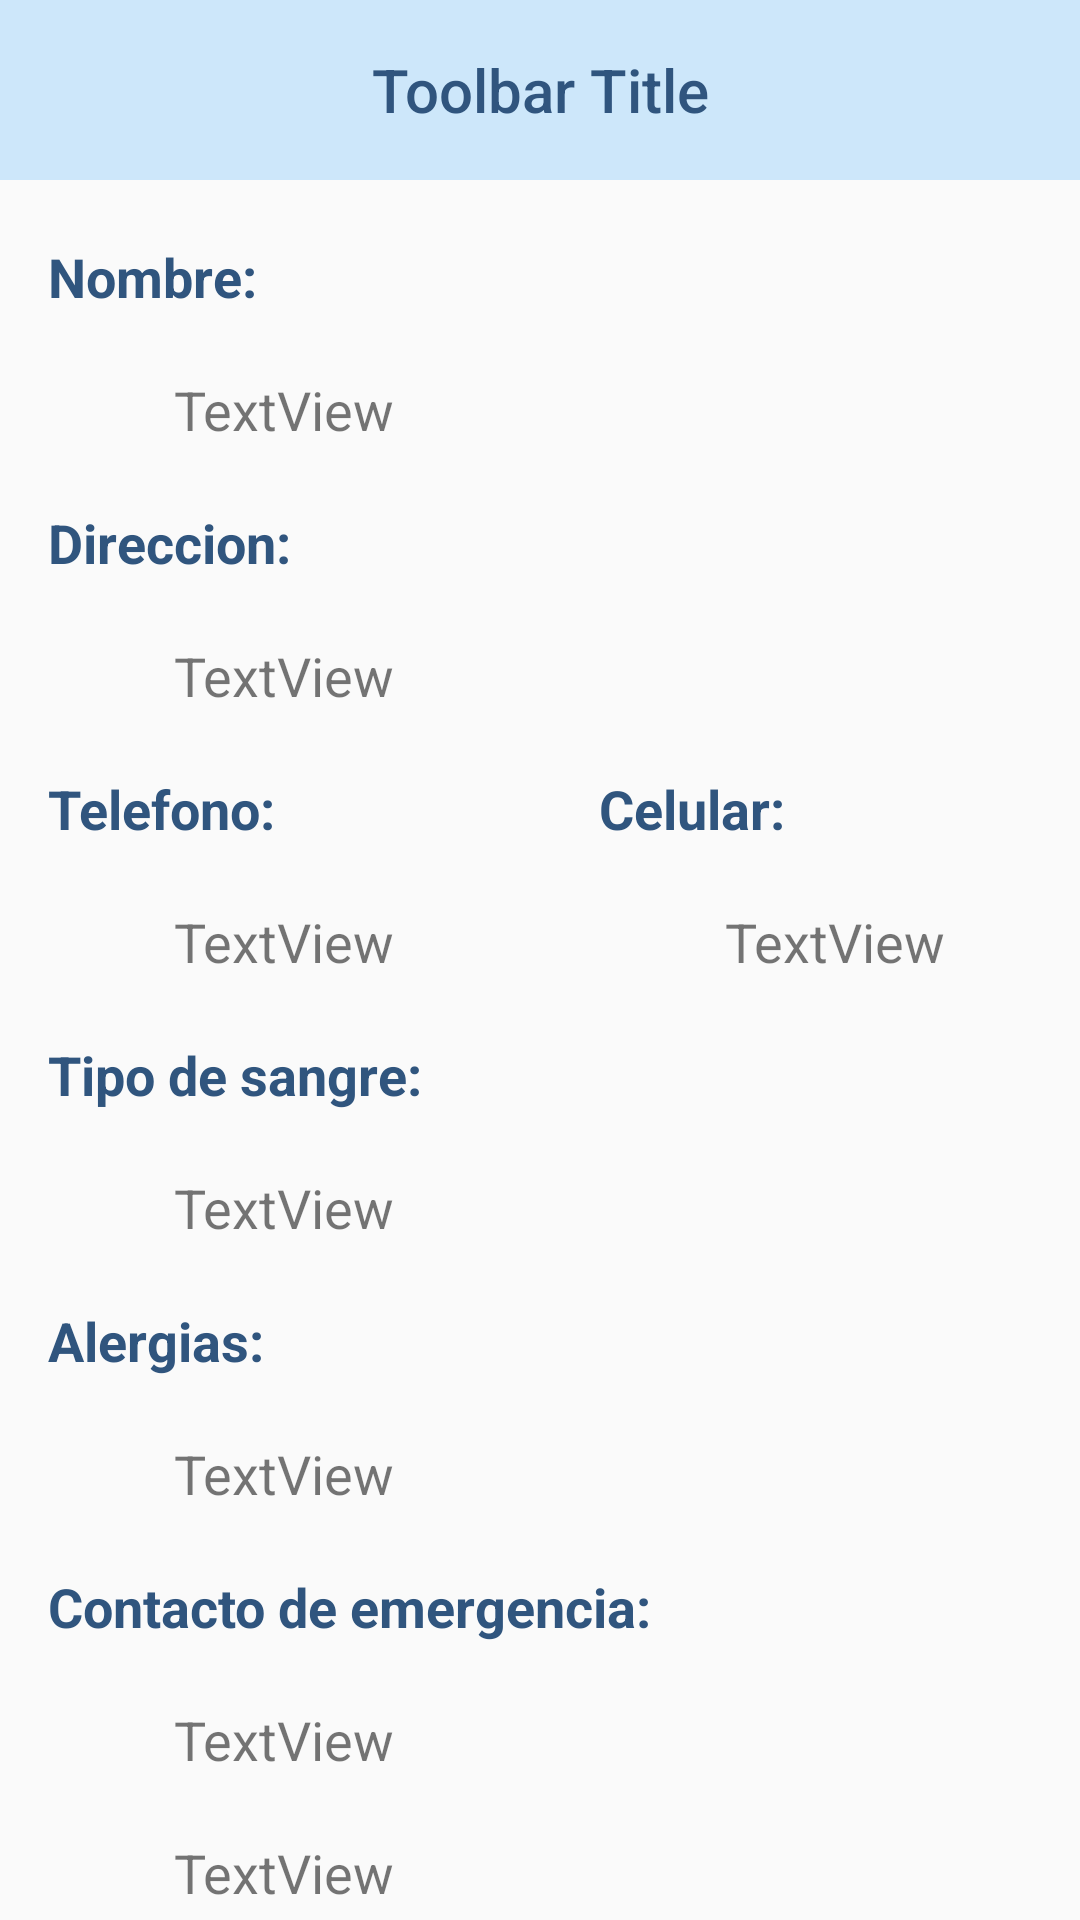

Here is an Android app screen rendered from its layout file. Give the layout XML and the strings, colors and styles it references.
<!-- AndroidManifest.xml: application theme AppointMed -->
<!-- res/layout/activity_expediente.xml -->
<?xml version="1.0" encoding="utf-8"?>
<android.support.constraint.ConstraintLayout xmlns:android="http://schemas.android.com/apk/res/android"
    xmlns:app="http://schemas.android.com/apk/res-auto"
    xmlns:tools="http://schemas.android.com/tools"
    android:layout_width="match_parent"
    android:layout_height="match_parent"
    android:fitsSystemWindows="true"
    tools:context=".Expediente">

    <include
        android:id="@+id/toolbarAlt"
        layout="@layout/custom_toolbar_alt"
        android:layout_width="match_parent"
        android:layout_height="60dp"/>

    <TextView
        android:id="@+id/textView2"
        android:layout_width="wrap_content"
        android:layout_height="wrap_content"
        android:layout_marginStart="16dp"
        android:layout_marginTop="20dp"
        android:text="@string/expNombre"
        android:textColor="@color/colorPrimary"
        android:textSize="18sp"
        android:textStyle="bold"
        app:layout_constraintStart_toStartOf="parent"
        app:layout_constraintTop_toBottomOf="@+id/toolbarAlt" />

    <TextView
        android:id="@+id/textNameExp"
        android:layout_width="wrap_content"
        android:layout_height="wrap_content"
        android:layout_marginStart="58dp"
        android:layout_marginTop="20dp"
        android:text="TextView"
        android:textSize="18sp"
        app:layout_constraintStart_toStartOf="parent"
        app:layout_constraintTop_toBottomOf="@+id/textView2" />

    <TextView
        android:id="@+id/textView3"
        android:layout_width="wrap_content"
        android:layout_height="wrap_content"
        android:layout_marginTop="20dp"
        android:text="@string/expDir"
        android:textColor="@color/colorPrimary"
        android:textSize="18sp"
        android:textStyle="bold"
        app:layout_constraintStart_toStartOf="@+id/textView2"
        app:layout_constraintTop_toBottomOf="@+id/textNameExp" />

    <TextView
        android:id="@+id/textAddrExp"
        android:layout_width="wrap_content"
        android:layout_height="wrap_content"
        android:layout_marginTop="20dp"
        android:text="TextView"
        android:textSize="18sp"
        app:layout_constraintStart_toStartOf="@+id/textNameExp"
        app:layout_constraintTop_toBottomOf="@+id/textView3" />

    <TextView
        android:id="@+id/textView5"
        android:layout_width="wrap_content"
        android:layout_height="wrap_content"
        android:layout_marginTop="20dp"
        android:text="@string/expTel"
        android:textColor="@color/colorPrimary"
        android:textSize="18sp"
        android:textStyle="bold"
        app:layout_constraintStart_toStartOf="@+id/textView3"
        app:layout_constraintTop_toBottomOf="@+id/textAddrExp" />

    <TextView
        android:id="@+id/textTelExp"
        android:layout_width="wrap_content"
        android:layout_height="wrap_content"
        android:layout_marginTop="20dp"
        android:text="TextView"
        android:textSize="18sp"
        app:layout_constraintStart_toStartOf="@+id/textAddrExp"
        app:layout_constraintTop_toBottomOf="@+id/textView5" />

    <TextView
        android:id="@+id/textView7"
        android:layout_width="wrap_content"
        android:layout_height="wrap_content"
        android:layout_marginStart="108dp"
        android:text="@string/expCelular"
        android:textColor="@color/colorPrimary"
        android:textSize="18sp"
        android:textStyle="bold"
        app:layout_constraintBaseline_toBaselineOf="@+id/textView5"
        app:layout_constraintStart_toEndOf="@+id/textView5" />

    <TextView
        android:id="@+id/textCelExp"
        android:layout_width="wrap_content"
        android:layout_height="wrap_content"
        android:layout_marginStart="42dp"
        android:layout_marginTop="20dp"
        android:text="TextView"
        android:textSize="18sp"
        app:layout_constraintStart_toStartOf="@+id/textView7"
        app:layout_constraintTop_toBottomOf="@+id/textView7" />

    <TextView
        android:id="@+id/textView9"
        android:layout_width="wrap_content"
        android:layout_height="wrap_content"
        android:layout_marginTop="20dp"
        android:text="@string/expTipoSangre"
        android:textColor="@color/colorPrimary"
        android:textSize="18sp"
        android:textStyle="bold"
        app:layout_constraintStart_toStartOf="@+id/textView5"
        app:layout_constraintTop_toBottomOf="@+id/textTelExp" />

    <TextView
        android:id="@+id/textBloodExp"
        android:layout_width="wrap_content"
        android:layout_height="wrap_content"
        android:layout_marginTop="20dp"
        android:text="TextView"
        android:textSize="18sp"
        app:layout_constraintStart_toStartOf="@+id/textTelExp"
        app:layout_constraintTop_toBottomOf="@+id/textView9" />

    <TextView
        android:id="@+id/textView11"
        android:layout_width="wrap_content"
        android:layout_height="wrap_content"
        android:layout_marginTop="20dp"
        android:text="@string/expAlergias"
        android:textColor="@color/colorPrimary"
        android:textSize="18sp"
        android:textStyle="bold"
        app:layout_constraintStart_toStartOf="@+id/textView9"
        app:layout_constraintTop_toBottomOf="@+id/textBloodExp" />

    <TextView
        android:id="@+id/textAlergiasExp"
        android:layout_width="wrap_content"
        android:layout_height="wrap_content"
        android:layout_marginTop="20dp"
        android:text="TextView"
        android:textSize="18sp"
        app:layout_constraintStart_toStartOf="@+id/textBloodExp"
        app:layout_constraintTop_toBottomOf="@+id/textView11" />

    <TextView
        android:id="@+id/textView13"
        android:layout_width="wrap_content"
        android:layout_height="wrap_content"
        android:layout_marginTop="20dp"
        android:text="@string/expContacto"
        android:textColor="@color/colorPrimary"
        android:textSize="18sp"
        android:textStyle="bold"
        app:layout_constraintStart_toStartOf="@+id/textView11"
        app:layout_constraintTop_toBottomOf="@+id/textAlergiasExp" />

    <TextView
        android:id="@+id/textNameContactExp"
        android:layout_width="wrap_content"
        android:layout_height="wrap_content"
        android:layout_marginTop="20dp"
        android:text="TextView"
        android:textSize="18sp"
        app:layout_constraintStart_toStartOf="@+id/textAlergiasExp"
        app:layout_constraintTop_toBottomOf="@+id/textView13" />

    <TextView
        android:id="@+id/textTelContactExp"
        android:layout_width="wrap_content"
        android:layout_height="wrap_content"
        android:layout_marginTop="20dp"
        android:text="TextView"
        android:textSize="18sp"
        app:layout_constraintStart_toStartOf="@+id/textNameContactExp"
        app:layout_constraintTop_toBottomOf="@+id/textNameContactExp" />

</android.support.constraint.ConstraintLayout>
<!-- res/layout/custom_toolbar_alt.xml (included above) -->
<?xml version="1.0" encoding="utf-8"?>
<android.support.v7.widget.Toolbar
    android:id="@+id/toolbarAlt"
    app:contentInsetLeft="0dp"
    app:contentInsetStart="0dp"
    android:minHeight="?attr/actionBarSize"
    android:layout_width="match_parent"
    android:layout_height="wrap_content"
    android:paddingBottom="10dp"
    app:titleTextColor="@color/colorPrimary"
    android:background="@color/colorAccent"
    app:titleTextAppearance="@style/Toolbar.TitleText"
    xmlns:android="http://schemas.android.com/apk/res/android"
    xmlns:app="http://schemas.android.com/apk/res-auto"
    style="@style/ToolbarAlt">

    <TextView
        android:id="@+id/toolbar_title"
        android:layout_width="wrap_content"
        android:layout_height="wrap_content"
        android:text="Toolbar Title"
        android:paddingTop="10sp"
        android:textColor="@color/colorPrimary"
        style="@style/TextAppearance.AppCompat.Widget.ActionBar.Title"
        android:layout_gravity="center"
        />
</android.support.v7.widget.Toolbar>
<!-- resources referenced by this layout -->
<resources>
  <color name="colorAccent">#CDE7FA</color>
  <color name="colorPrimary">#30557E</color>
  <string name="expAlergias">Alergias:</string>
  <string name="expCelular">Celular:</string>
  <string name="expContacto">Contacto de emergencia:</string>
  <string name="expDir">Direccion:</string>
  <string name="expNombre">Nombre:</string>
  <string name="expTel">Telefono:</string>
  <string name="expTipoSangre">Tipo de sangre:</string>
  <style name="Toolbar.TitleText" parent="TextAppearance.Widget.AppCompat.Toolbar.Title">
          <item name="android:textSize">20sp</item>
      </style>
  <style name="AppointMed" parent="Theme.AppCompat.Light.NoActionBar" />
</resources>
